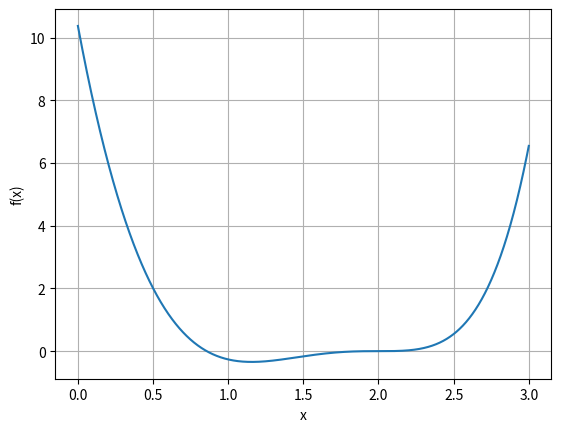

Python code for this plot:
from numpy import *
import numpy

from scipy import *
import scipy

import matplotlib.pyplot as plt

t = arange(0,3.001,step=.001)

def f(t):
  return (14*t)*(e**(t-2)) - 12*(e**(t-2)) - 7*(t**3) + 20*(t**2) - 26*t + 12

plt.xlabel("x")
plt.ylabel("f(x)")
plt.plot(t, f(t))
plt.grid(True)
plt.show()

def dixotomisi(a, b):
  root = (a + b) / 2

  # number of times to repeat to achieve 6 points accuracy
  N = int(ceil((log(b - a) - log(0.000005)) / log(2))) + 20

  for i in range(0, N):
    if (f(a) < 0 and f(root) > 0) or (f(a) > 0 and f(root) < 0):
      b = root
    elif (f(b) < 0 and f(root) > 0) or (f(b) > 0 and f(root) < 0):
      a = root
    root = (a + b) / 2

  return ("f(%.6f) = %.6f" % (root, f(root)))

print("Root in [0,1.5]: %s" % (dixotomisi(0,1.5)))
print("Root in [1.5,3]: %s" % (dixotomisi(1.5,3)))

def f_der(t):
  return (14*t)*(e**(t-2)) + 2*(e**(t-2)) - 21*(t**2) + 40*t - 26

# plt.xlabel("x")
# plt.ylabel("f'(x)")
# plt.plot(t, f_der(t))
# plt.grid(True)
# plt.show()

temp_l = [3]

def new_raph():
  pff =  temp_l[i] - (f(temp_l[i])/f_der(temp_l[i]))
  temp_l.append(pff)

i = 0
while round(f(temp_l[-1]), 20) != 0.000000: 
  new_raph()
  i = i + 1
  print(temp_l[i])
print(i)
